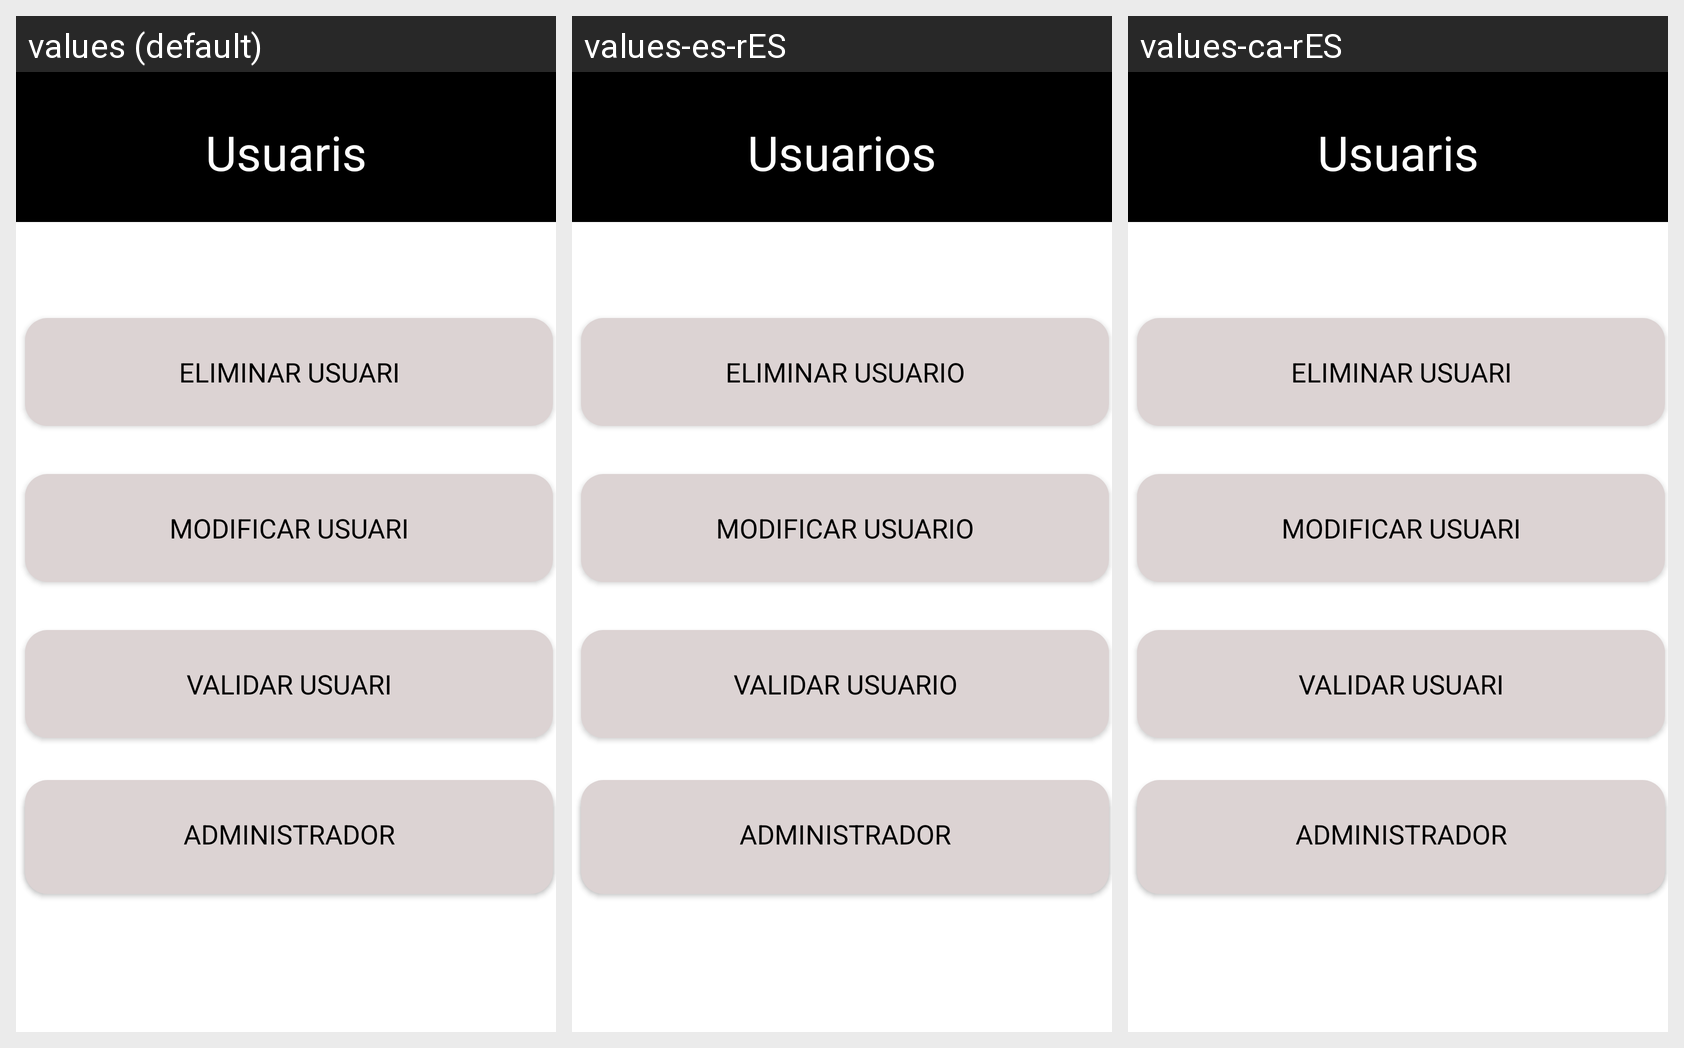

The Android screen above is rendered under several locales of the same app. Produce the string resources it draws, with the default and per-locale values.
Android screen res/layout/fragment_usuarios.xml rendered under 3 locales, left to right: values (default), values-es-rES, values-ca-rES. Device: Nexus 5 (rendered at 1080×1920; each locale shown at half size, 540×960, under a caption strip naming it); theme Theme.ProdisComTest.
Strings drawn on this screen, with the default value and each locale's value (text and hints the layout hard-codes, and strings that could not be matched under every locale, appear in the picture but are not listed):

usuarios
  values: Usuaris
  values-es-rES: Usuarios
  values-ca-rES: Usuaris

usuaris_bloquejats
  values: Usuaris Bloquejats
  values-es-rES: Usuarios Bloqueados
  values-ca-rES: Usuaris Bloquejats

eliminar_usuari
  values: Eliminar usuari
  values-es-rES: Eliminar usuario
  values-ca-rES: Eliminar usuari

validar_usuari
  values: Validar usuari
  values-es-rES: Validar usuario
  values-ca-rES: Validar usuari

administrador
  values: Administrador
  values-es-rES: Administrador
  values-ca-rES: Administrador

modificar_usuari
  values: Modificar usuari
  values-es-rES: Modificar usuario
  values-ca-rES: Modificar usuari
